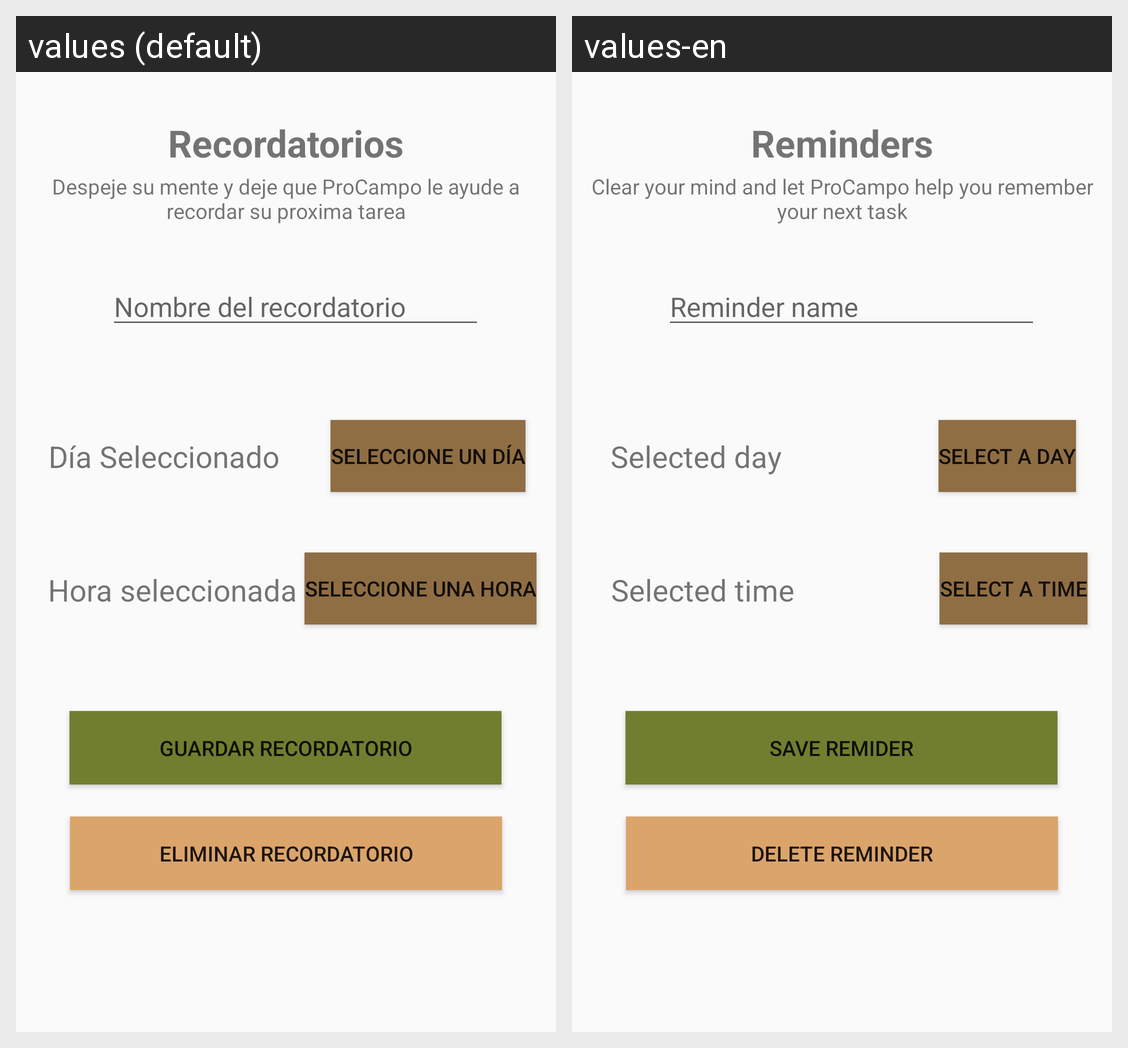

Locale-by-locale string values for the Android screen shown in this grid:
Android screen res/layout/activity_recordatorios.xml rendered under 2 locales, left to right: values (default), values-en. Device: Nexus 5 (rendered at 1080×1920; each locale shown at half size, 540×960, under a caption strip naming it); theme AppTheme.
Strings drawn on this screen, with the default value and each locale's value (text and hints the layout hard-codes, and strings that could not be matched under every locale, appear in the picture but are not listed):

recordatorios
  values: Recordatorios
  values-en: Reminders

record_des
  values: Despeje su mente y deje que ProCampo le ayude a recordar su proxima tarea
  values-en: Clear your mind and let ProCampo help you remember your next task

dia_Sele
  values: Día Seleccionado
  values-en: Selected day

select_day
  values: Seleccione un día
  values-en: Select a day

hour_selec
  values: Hora seleccionada
  values-en: Selected time

select_hora
  values: Seleccione una hora
  values-en: Select a time

dato
  values: Nombre del recordatorio
  values-en: Reminder name

guardar
  values: Guardar Recordatorio
  values-en: Save Remider

eliminar_re
  values: Eliminar recordatorio
  values-en: Delete reminder
